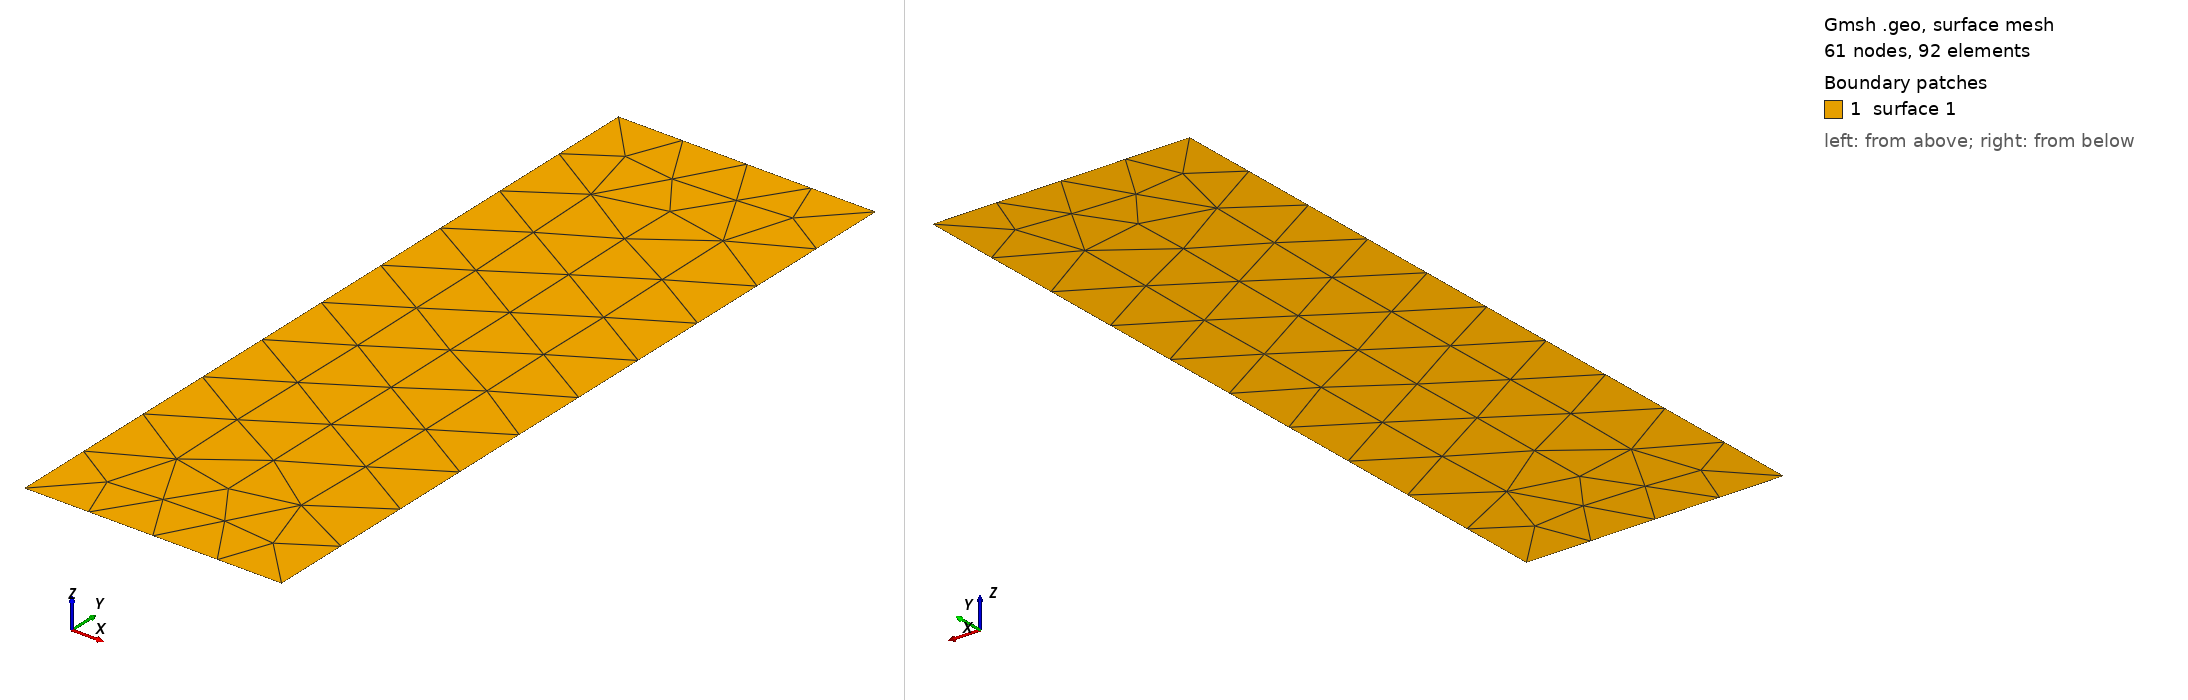

Gmsh geometry script, surface-meshed: 61 nodes, 92 surface elements. Boundary patches (legend numbers): 1 surface 1. Left view from above one corner, right view from below the opposite corner. The script declares no physical surfaces, so the legend lists its geometric surfaces. The drawing asked Gmsh for element sizes between 1% and 20% of the model's largest extent; the script's own settings can give other sizes.

=== rectangle.geo (drawn) ===
// Rectangular outline from Gmsh tutorial t1: x=0..0.1, y=0..0.3, z=0.
// Source: https://gmsh.info/doc/texinfo/gmsh.html#t1
// Standalone OpenCASCADE construction for CAD import testing.
SetFactory("OpenCASCADE");
Rectangle(1) = {0, 0, 0, 0.1, 0.3};
